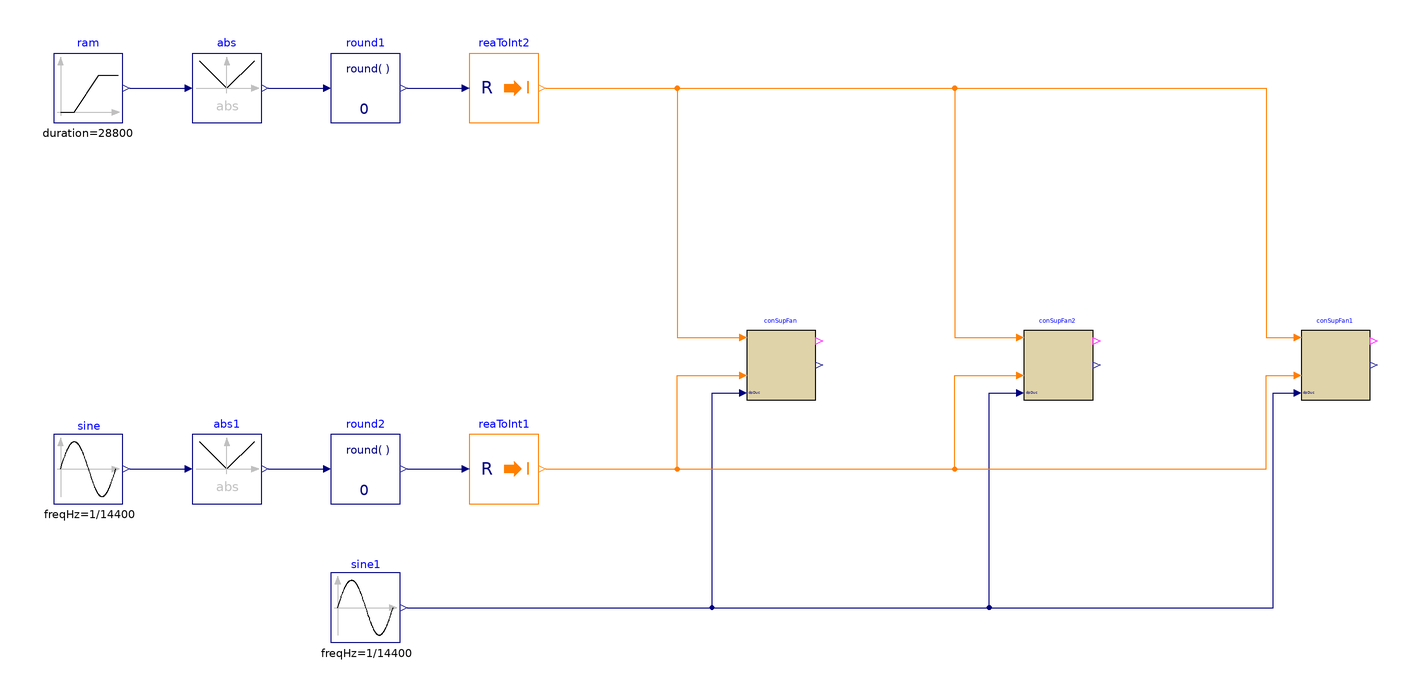

The Modelica model whose source follows is shown above as a component diagram (icons at their Placement, wires along their Line points).

model SupplyFan "Validate SupplyFan"

  BuildingsLite.Controls.OBC.ASHRAE.G36.AHUs.MultiZone.VAV.SetPoints.SupplyFan conSupFan(
    final Td=1,
    final controllerType=BuildingsLite.Controls.OBC.CDL.Types.SimpleController.PI,
    final maxSet=400,
    final k=0.001,
    final Ti=10) "Block outputs supply fan speed"
    annotation (Placement(transformation(extent={{0,20},{20,40}})));

  BuildingsLite.Controls.OBC.ASHRAE.G36.AHUs.MultiZone.VAV.SetPoints.SupplyFan conSupFan1(
    final have_perZonRehBox=true,
    final Td=1,
    final controllerType=BuildingsLite.Controls.OBC.CDL.Types.SimpleController.PI,
    final maxSet=400,
    final k=0.001,
    final Ti=10)
    "Block outputs supply fan speed for the AHU system with reheat boxes on perimeter zones"
    annotation (Placement(transformation(extent={{160,20},{180,40}})));

  BuildingsLite.Controls.OBC.ASHRAE.G36.AHUs.MultiZone.VAV.SetPoints.SupplyFan conSupFan2(
    final Td=1,
    final controllerType=BuildingsLite.Controls.OBC.CDL.Types.SimpleController.PI,
    final maxSet=400,
    final k=0.001,
    final Ti=10)
    "Block outputs supply fan speed for the unit with airflow measurement station"
    annotation (Placement(transformation(extent={{80,20},{100,40}})));

protected
  BuildingsLite.Controls.OBC.CDL.Reals.Sources.Ramp ram(
    final duration=28800,
    final height=6) "Ramp signal for generating operation mode"
    annotation (Placement(transformation(extent={{-200,100},{-180,120}})));
  BuildingsLite.Controls.OBC.CDL.Reals.Sources.Sin sine(
    final freqHz=1/14400,
    final offset=3,
    final amplitude=2)
    "Generate sine signal "
    annotation (Placement(transformation(extent={{-200,-10},{-180,10}})));
  BuildingsLite.Controls.OBC.CDL.Reals.Sources.Sin sine1(
    final freqHz=1/14400,
    final offset=200,
    amplitude=150)
    "Generate sine signal"
    annotation (Placement(transformation(extent={{-120,-50},{-100,-30}})));
  BuildingsLite.Controls.OBC.CDL.Reals.Abs abs
    "Block generates absolute value of input"
    annotation (Placement(transformation(extent={{-160,100},{-140,120}})));
  BuildingsLite.Controls.OBC.CDL.Reals.Abs abs1
    "Block generates absolute value of input"
    annotation (Placement(transformation(extent={{-160,-10},{-140,10}})));
  BuildingsLite.Controls.OBC.CDL.Reals.Round round2(
    final n=0)
    "Round real number to given digits"
    annotation (Placement(transformation(extent={{-120,-10},{-100,10}})));
  BuildingsLite.Controls.OBC.CDL.Conversions.RealToInteger reaToInt1
    "Convert real to integer"
    annotation (Placement(transformation(extent={{-80,-10},{-60,10}})));
  BuildingsLite.Controls.OBC.CDL.Conversions.RealToInteger reaToInt2
    "Convert real to integer"
    annotation (Placement(transformation(extent={{-80,100},{-60,120}})));
  BuildingsLite.Controls.OBC.CDL.Reals.Round round1(n=0)
    "Round real number to given digits"
    annotation (Placement(transformation(extent={{-120,100},{-100,120}})));

equation
  connect(sine1.y, conSupFan.dpDuc) annotation (Line(points={{-98,-40},{-10,-40},
          {-10,22},{-2,22}}, color={0,0,127}));
  connect(sine.y, abs1.u)
    annotation (Line(points={{-178,0},{-162,0}}, color={0,0,127}));
  connect(ram.y, abs.u)
    annotation (Line(points={{-178,110},{-162,110}}, color={0,0,127}));
  connect(abs1.y, round2.u)
    annotation (Line(points={{-138,0},{-122,0}}, color={0,0,127}));
  connect(round2.y, reaToInt1.u)
    annotation (Line(points={{-98,0},{-82,0}}, color={0,0,127}));
  connect(reaToInt1.y, conSupFan.uZonPreResReq)
    annotation (Line(points={{-58,0},{-20,0},{-20,27},{-2,27}}, color={255,127,0}));
  connect(abs.y, round1.u)
    annotation (Line(points={{-138,110},{-122,110}}, color={0,0,127}));
  connect(round1.y, reaToInt2.u)
    annotation (Line(points={{-98,110},{-82,110}}, color={0,0,127}));
  connect(reaToInt2.y, conSupFan.uOpeMod)
    annotation (Line(points={{-58,110},{-20,110},{-20,38},{-2,38}}, color={255,127,0}));
  connect(reaToInt2.y, conSupFan2.uOpeMod) annotation (Line(points={{-58,110},{
          60,110},{60,38},{78,38}}, color={255,127,0}));
  connect(reaToInt1.y, conSupFan2.uZonPreResReq) annotation (Line(points={{-58,0},
          {60,0},{60,27},{78,27}}, color={255,127,0}));
  connect(sine1.y, conSupFan2.dpDuc) annotation (Line(points={{-98,-40},{70,-40},
          {70,22},{78,22}}, color={0,0,127}));
  connect(reaToInt2.y, conSupFan1.uOpeMod) annotation (Line(points={{-58,110},{
          150,110},{150,38},{158,38}}, color={255,127,0}));
  connect(reaToInt1.y, conSupFan1.uZonPreResReq) annotation (Line(points={{-58,0},
          {150,0},{150,27},{158,27}}, color={255,127,0}));
  connect(sine1.y, conSupFan1.dpDuc) annotation (Line(points={{-98,-40},{152,-40},
          {152,22},{158,22}}, color={0,0,127}));

annotation (experiment(StopTime=28800.0, Tolerance=1e-06),
  __Dymola_Commands(file="modelica://Buildings/Resources/Scripts/Dymola/Controls/OBC/ASHRAE/G36/AHUs/MultiZone/VAV/SetPoints/Validation/SupplyFan.mos"
    "Simulate and plot"),
    Documentation(info="<html>
<p>
This example validates
<a href=\"modelica://BuildingsLite.Controls.OBC.ASHRAE.G36.AHUs.MultiZone.VAV.SetPoints.SupplyFan\">
BuildingsLite.Controls.OBC.ASHRAE.G36.AHUs.MultiZone.VAV.SetPoints.SupplyFan</a>.
</p>
</html>", revisions="<html>
<ul>
<li>
July 19, 2019, by Milica Grahovac:<br/>
Added test cases.
</li>
<li>
August 24, 2017, by Jianjun Hu:<br/>
First implementation.
</li>
</ul>
</html>"),
    Icon(graphics={
        Ellipse(lineColor = {75,138,73},
                fillColor={255,255,255},
                fillPattern = FillPattern.Solid,
                extent = {{-100,-100},{100,100}}),
        Polygon(lineColor = {0,0,255},
                fillColor = {75,138,73},
                pattern = LinePattern.None,
                fillPattern = FillPattern.Solid,
                points = {{-36,60},{64,0},{-36,-60},{-36,60}})}),
    Diagram(coordinateSystem(extent={{-220,-80},{220,140}})));
end SupplyFan;